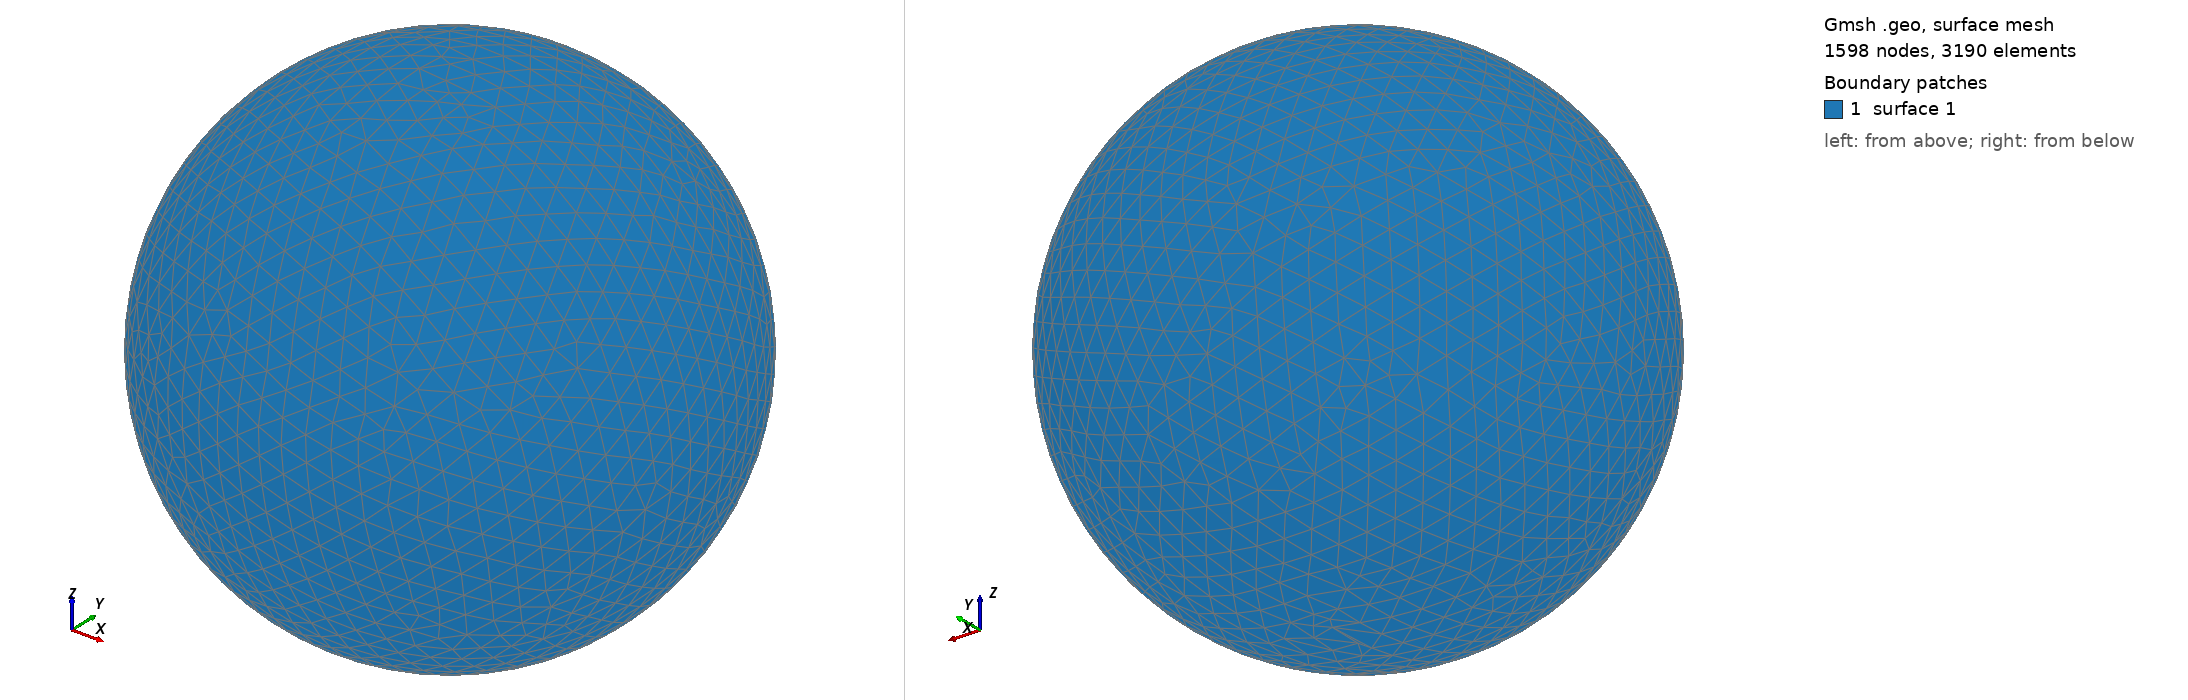

Gmsh geometry script, surface-meshed: 1598 nodes, 3190 surface elements. Boundary patches (legend numbers): 1 surface 1. Left view from above one corner, right view from below the opposite corner. The script declares no physical surfaces, so the legend lists its geometric surfaces. The drawing asked Gmsh for element sizes between 1% and 20% of the model's largest extent; the script's own settings can give other sizes.

=== shot2076.geo (drawn) ===
SetFactory("OpenCASCADE");
Point(1) = {0,0,0,0};
Sphere(1) = {0,0,0,0.16750000};
MeshSize{ PointsOf{ Surface{:}; } } = 0.016750000;
Mesh.ElementOrder=1;
Mesh.Format=39;
